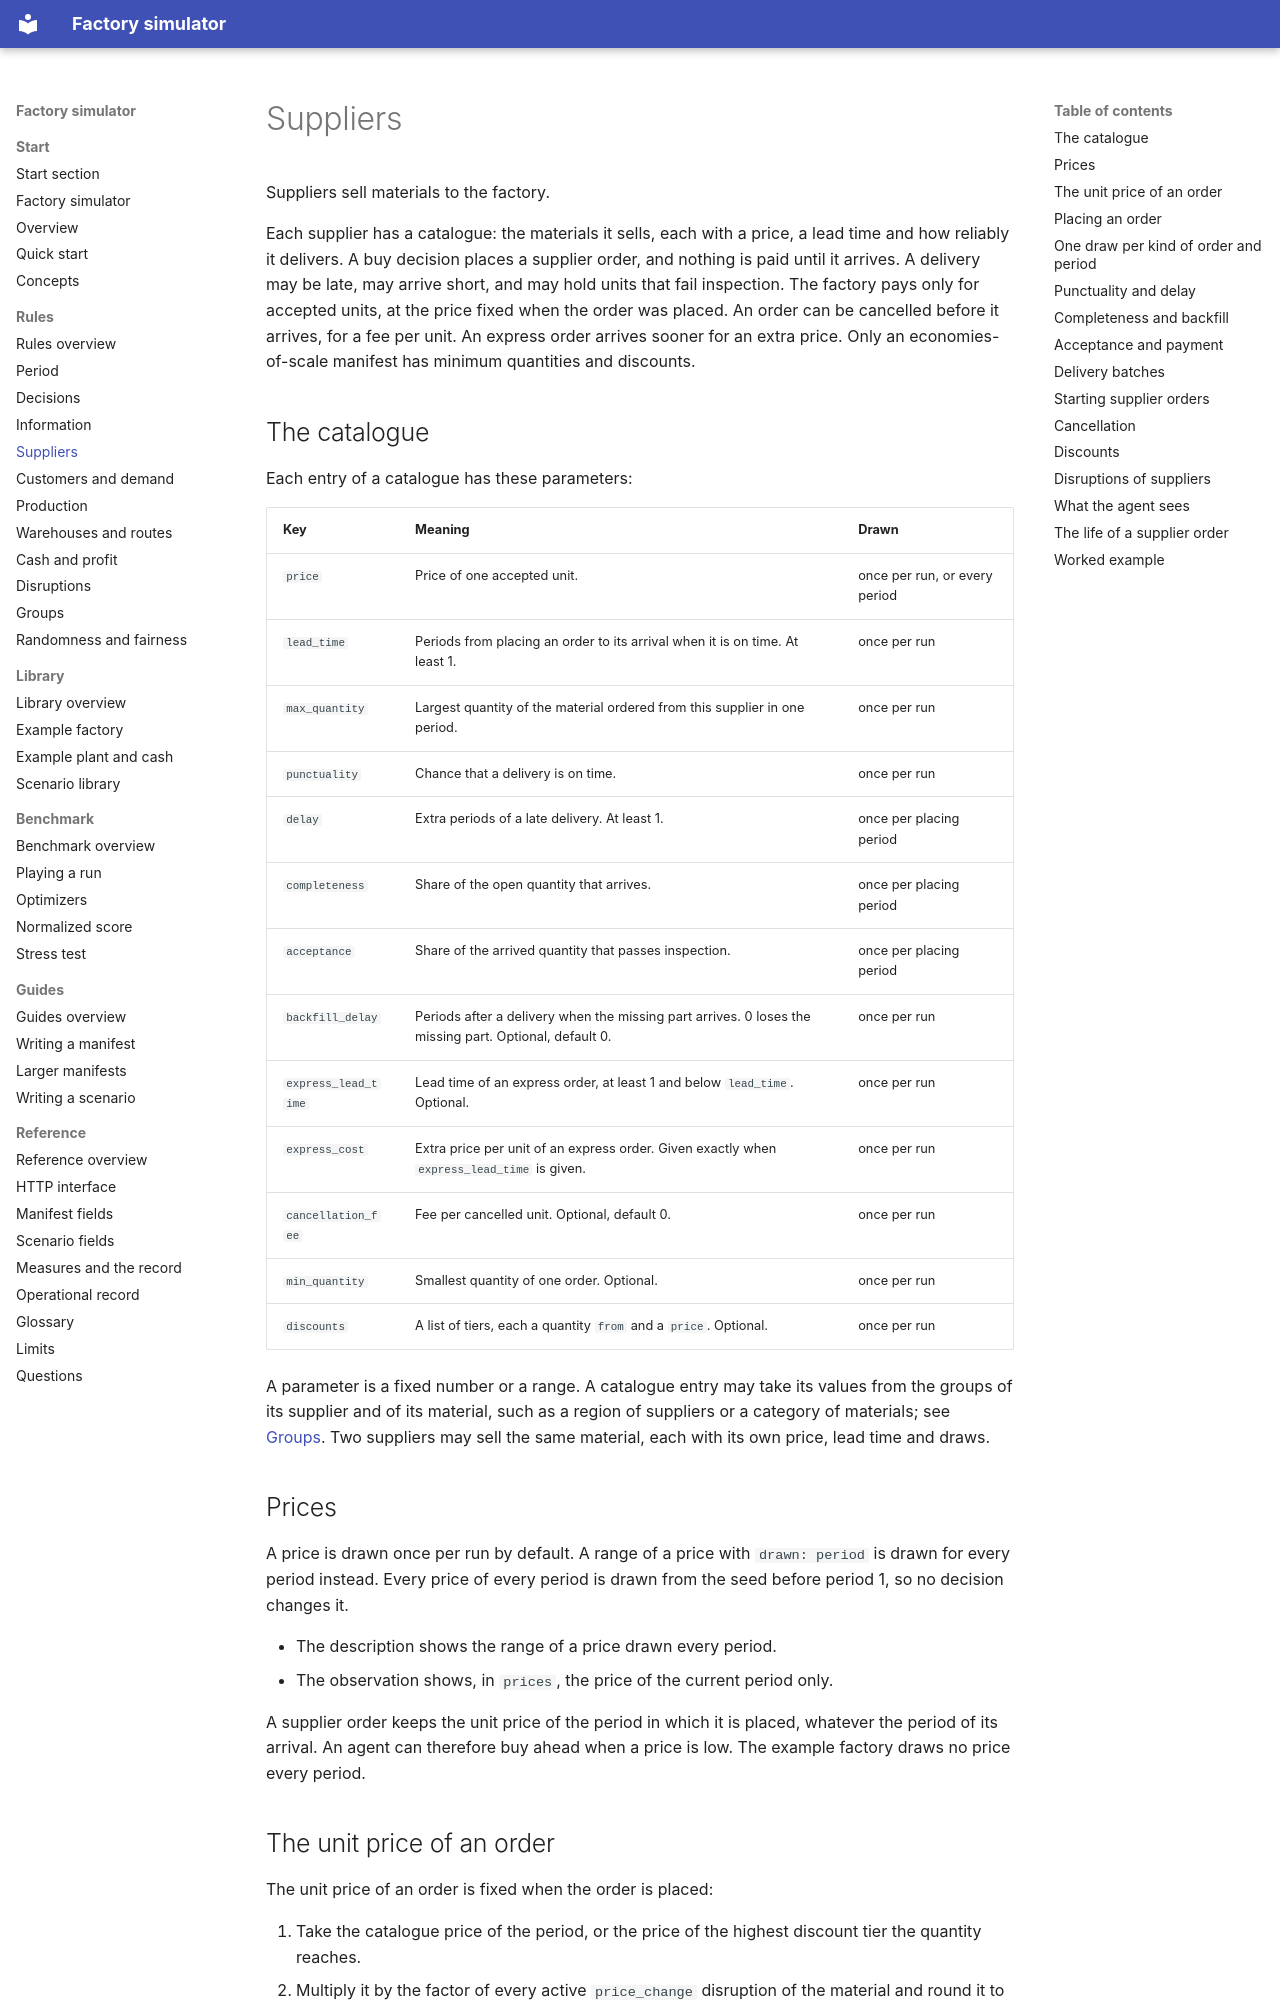

repository: mchojna/factory-simulator · page: rules/suppliers/index.html · generator: mkdocs

# Suppliers

Suppliers sell materials to the factory.

Each supplier has a catalogue: the materials it sells, each with a price, a lead time
and how reliably it delivers. A buy decision places a supplier order, and nothing is
paid until it arrives. A delivery may be late, may arrive short, and may hold units that
fail inspection. The factory pays only for accepted units, at the price fixed when the
order was placed. An order can be cancelled before it arrives, for a fee per unit. An
express order arrives sooner for an extra price. Only an economies-of-scale manifest has
minimum quantities and discounts.

## The catalogue

Each entry of a catalogue has these parameters:

| Key | Meaning | Drawn |
| --- | --- | --- |
| `price` | Price of one accepted unit. | once per run, or every period |
| `lead_time` | Periods from placing an order to its arrival when it is on time. At least 1. | once per run |
| `max_quantity` | Largest quantity of the material ordered from this supplier in one period. | once per run |
| `punctuality` | Chance that a delivery is on time. | once per run |
| `delay` | Extra periods of a late delivery. At least 1. | once per placing period |
| `completeness` | Share of the open quantity that arrives. | once per placing period |
| `acceptance` | Share of the arrived quantity that passes inspection. | once per placing period |
| `backfill_delay` | Periods after a delivery when the missing part arrives. 0 loses the missing part. Optional, default 0. | once per run |
| `express_lead_time` | Lead time of an express order, at least 1 and below `lead_time`. Optional. | once per run |
| `express_cost` | Extra price per unit of an express order. Given exactly when `express_lead_time` is given. | once per run |
| `cancellation_fee` | Fee per cancelled unit. Optional, default 0. | once per run |
| `min_quantity` | Smallest quantity of one order. Optional. | once per run |
| `discounts` | A list of tiers, each a quantity `from` and a `price`. Optional. | once per run |

A parameter is a fixed number or a range. A catalogue entry may take its values from the
groups of its supplier and of its material, such as a region of suppliers or a category
of materials; see [Groups](groups.md). Two suppliers may sell the same material, each
with its own price, lead time and draws.

## Prices

A price is drawn once per run by default. A range of a price with `drawn: period` is
drawn for every period instead. Every price of every period is drawn from the seed
before period 1, so no decision changes it.

- The description shows the range of a price drawn every period.
- The observation shows, in `prices`, the price of the current period only.

A supplier order keeps the unit price of the period in which it is placed, whatever the
period of its arrival. An agent can therefore buy ahead when a price is low. The example
factory draws no price every period.

## The unit price of an order

The unit price of an order is fixed when the order is placed:

1. Take the catalogue price of the period, or the price of the highest discount tier the
   quantity reaches.
2. Multiply it by the factor of every active `price_change` disruption of the material
   and round it to 4 decimal places.
3. For an express order, add `express_cost`.
